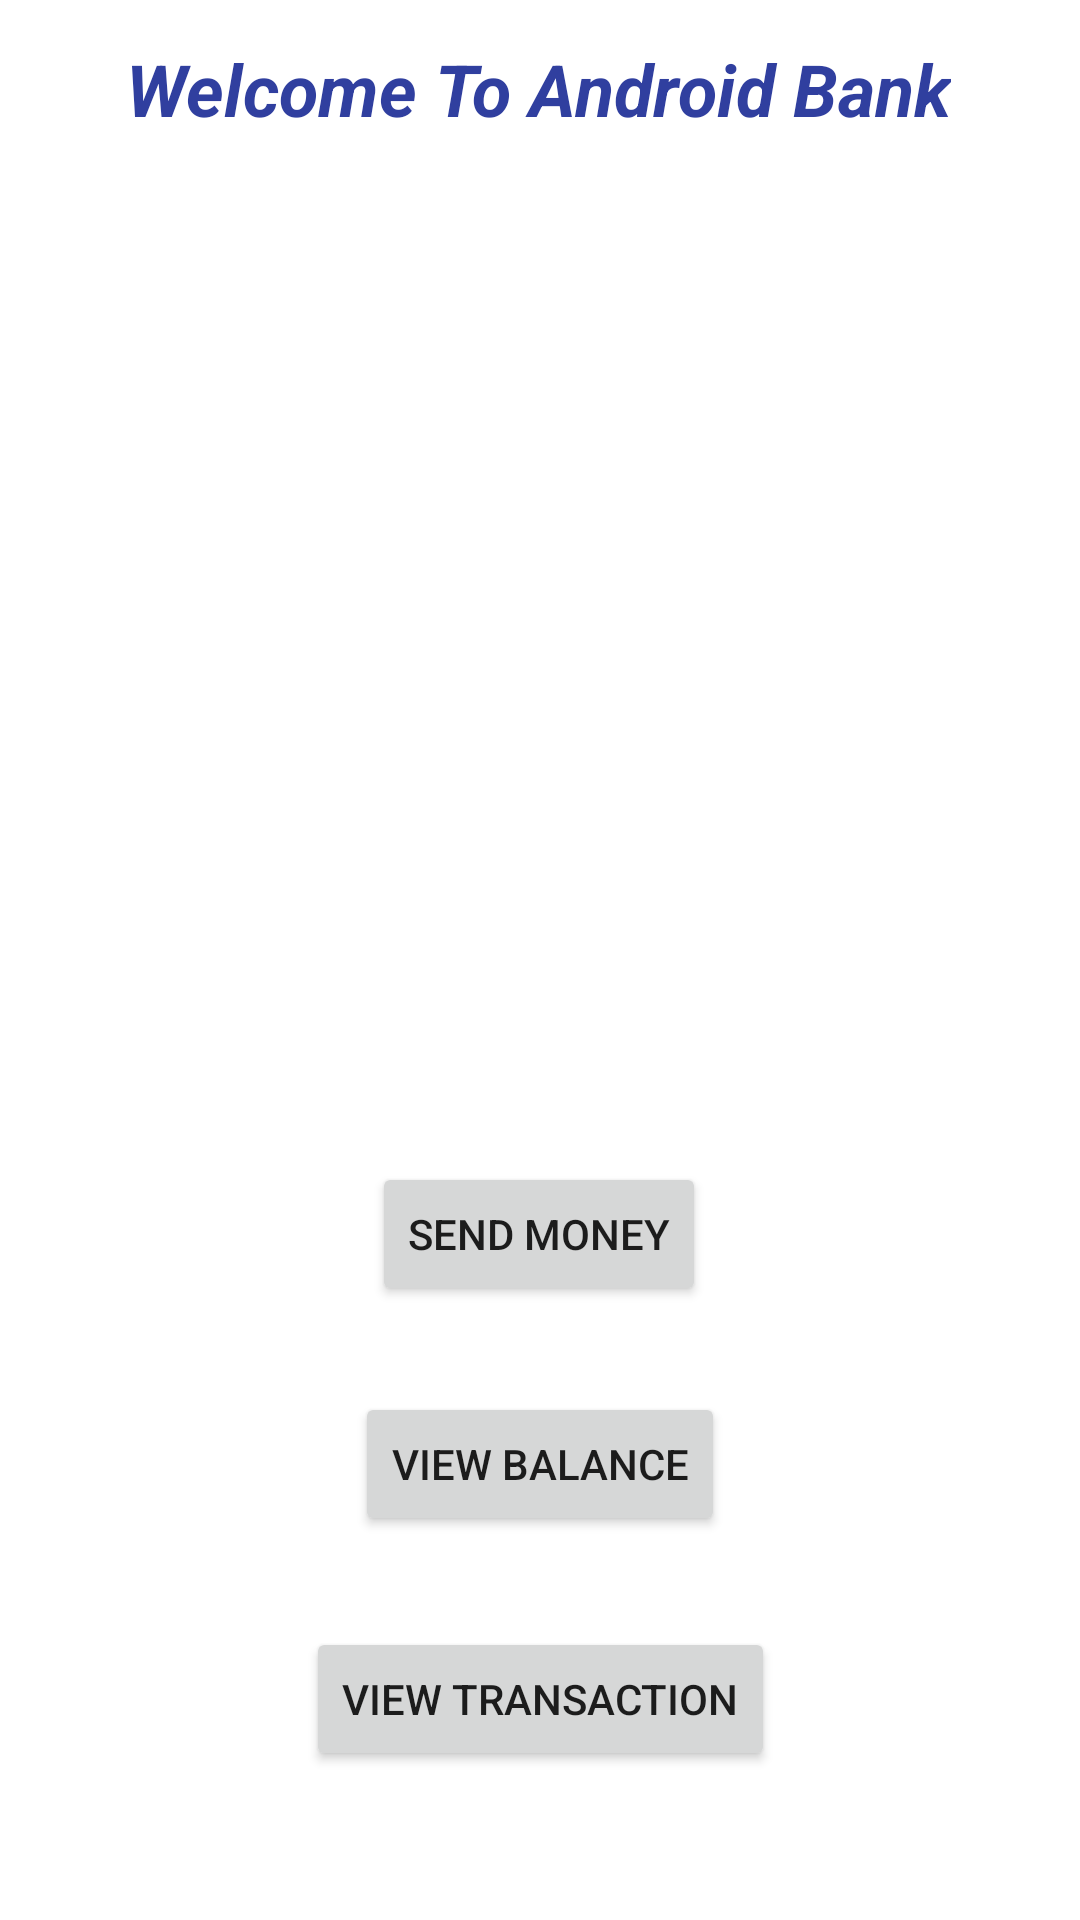

Produce the Android XML layout that renders to this screen, including the resource entries it uses.
<!-- AndroidManifest.xml: application theme Theme.KotlinNavigationImplementation -->
<!-- res/layout/fragment_home.xml -->
<?xml version="1.0" encoding="utf-8"?>
<androidx.constraintlayout.widget.ConstraintLayout xmlns:android="http://schemas.android.com/apk/res/android"
    xmlns:app="http://schemas.android.com/apk/res-auto"
    xmlns:tools="http://schemas.android.com/tools"
    android:layout_width="match_parent"
    android:layout_height="match_parent"
    tools:context=".HomeFragment">

    <Button
        android:id="@+id/btn_view_transaction"
        android:layout_width="wrap_content"
        android:layout_height="wrap_content"
        android:gravity="center"
        android:text="View Transaction"
        app:layout_constraintBottom_toBottomOf="parent"
        app:layout_constraintEnd_toEndOf="parent"
        app:layout_constraintStart_toStartOf="parent"
        app:layout_constraintTop_toTopOf="parent"
        app:layout_constraintVertical_bias="0.916" />

    <Button
        android:id="@+id/btn_send_money"
        android:layout_width="wrap_content"
        android:layout_height="wrap_content"
        android:gravity="center"
        android:text="Send Money"
        app:layout_constraintBottom_toBottomOf="parent"
        app:layout_constraintEnd_toEndOf="parent"
        app:layout_constraintHorizontal_bias="0.498"
        app:layout_constraintStart_toStartOf="parent"
        app:layout_constraintTop_toTopOf="parent"
        app:layout_constraintVertical_bias="0.654"
        tools:ignore="MissingConstraints" />

    <Button
        android:id="@+id/btn_view_balance"
        android:layout_width="wrap_content"
        android:layout_height="wrap_content"
        android:gravity="center"
        android:text="View Balance"
        app:layout_constraintBottom_toBottomOf="parent"
        app:layout_constraintEnd_toEndOf="parent"
        app:layout_constraintStart_toStartOf="parent"
        app:layout_constraintTop_toTopOf="parent"
        app:layout_constraintVertical_bias="0.784" />

    <TextView
        android:id="@+id/tv_welcome"
        android:layout_width="wrap_content"
        android:layout_height="wrap_content"
        android:text="Welcome To Android Bank"
        android:textColor="#303F9F"
        android:textSize="24sp"
        android:textStyle="bold|italic"
        app:layout_constraintBottom_toBottomOf="parent"
        app:layout_constraintEnd_toEndOf="parent"
        app:layout_constraintHorizontal_bias="0.494"
        app:layout_constraintStart_toStartOf="parent"
        app:layout_constraintTop_toTopOf="parent"
        app:layout_constraintVertical_bias="0.022" />

</androidx.constraintlayout.widget.ConstraintLayout>
<!-- resources referenced by this layout -->
<resources>
  <style name="Theme.KotlinNavigationImplementation" parent="Theme.MaterialComponents.DayNight.DarkActionBar">
          
          <item name="colorPrimary">@color/purple_500</item>
          <item name="colorPrimaryVariant">@color/purple_700</item>
          <item name="colorOnPrimary">@color/white</item>
          
          <item name="colorSecondary">@color/teal_200</item>
          <item name="colorSecondaryVariant">@color/teal_700</item>
          <item name="colorOnSecondary">@color/black</item>
          
          <item name="android:statusBarColor" tools:targetApi="l">?attr/colorPrimaryVariant</item>
          
      </style>
  <!-- not gathered from this repository: default colours our renderer supplied (Android Studio template values) -->
  <color name="purple_500">#FF6200EE</color>
  <color name="purple_700">#FF3700B3</color>
  <color name="teal_200">#FF03DAC5</color>
  <color name="teal_700">#FF018786</color>
  <color name="black">#FF000000</color>
  <color name="white">#FFFFFFFF</color>
</resources>
